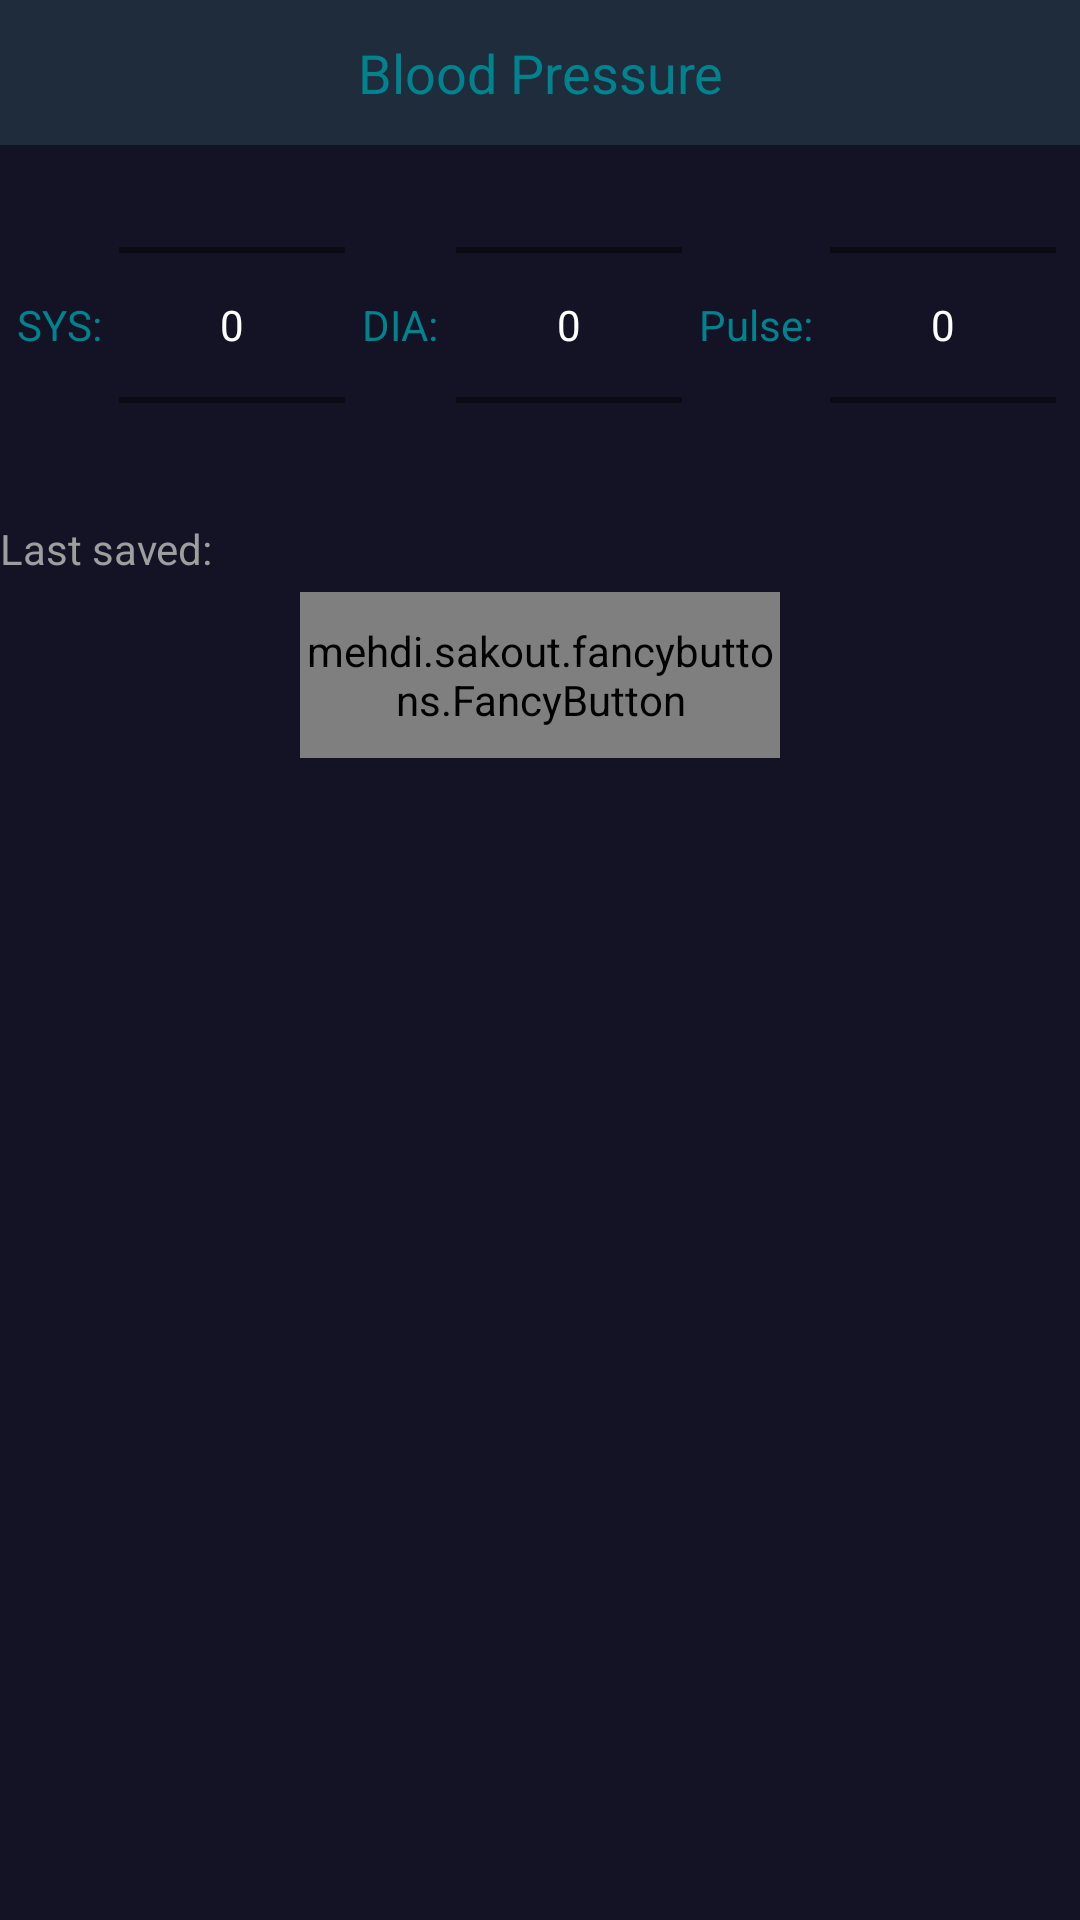

The Android layout XML behind this screen, and the referenced resources:
<!-- AndroidManifest.xml: application theme AppTheme -->
<!-- res/layout/activity_blood_pressure.xml -->
<?xml version="1.0" encoding="utf-8"?>
<LinearLayout xmlns:android="http://schemas.android.com/apk/res/android"
    xmlns:app="http://schemas.android.com/apk/res-auto"
    xmlns:fancy="http://schemas.android.com/apk/res-auto"
    android:layout_width="match_parent"
    android:layout_height="match_parent"
    android:background="@color/colorbackground"
    android:orientation="vertical">

    <LinearLayout
        android:layout_width="match_parent"
        android:layout_height="wrap_content"
        android:background="@color/backGroundDark">
        <TextView
            android:layout_width="match_parent"
            android:layout_height="wrap_content"
            android:paddingTop="12dp"
            android:paddingBottom="12dp"
            android:gravity="center"
            android:text="Blood Pressure"
            android:textColor="@color/tealsecondary"
            android:textSize="18sp" />
    </LinearLayout>

    <LinearLayout
        android:orientation="horizontal"
        android:layout_width="match_parent"
        android:layout_height="120dp"
        android:focusable="true"
        android:focusableInTouchMode="true"
        android:weightSum="1">

        <TextView
            android:text="SYS:"
            android:id="@+id/textView_numberpicker_sys"
            android:layout_width="wrap_content"
            android:layout_height="match_parent"
            android:layout_weight=".15"
            android:textAlignment="center"
            android:textSize="14sp"
            android:textColor="@color/tealsecondary"
            android:gravity="center_vertical|center" />

        <NumberPicker
            android:layout_width="wrap_content"
            android:layout_height="wrap_content"
            android:theme="@style/AppTheme.Picker"
            android:id="@+id/number_picker_sys"
            android:layout_weight=".15" />


        <TextView
            android:text="DIA:"
            android:id="@+id/textView_numberpicker_dia"
            android:layout_width="wrap_content"
            android:layout_height="match_parent"
            android:layout_weight=".15"
            android:textAlignment="center"
            android:textSize="14sp"
            android:textColor="@color/tealsecondary"
            android:gravity="center_vertical|center" />

        <NumberPicker
            android:layout_width="wrap_content"
            android:layout_height="wrap_content"
            android:theme="@style/AppTheme.Picker"
            android:id="@+id/number_picker_dia"
            android:layout_weight=".15" />



        <TextView
            android:text="Pulse:"
            android:id="@+id/textView_numberpicker_pulse"
            android:layout_width="wrap_content"
            android:layout_height="match_parent"
            android:layout_weight=".15"
            android:textAlignment="center"
            android:textSize="14sp"
            android:textColor="@color/tealsecondary"
            android:gravity="center_vertical|center" />

        <NumberPicker
            android:layout_width="wrap_content"
            android:layout_height="wrap_content"
            android:theme="@style/AppTheme.Picker"
            android:id="@+id/number_picker_pulse"
            android:layout_weight=".15" />


    </LinearLayout>
    <LinearLayout
        android:layout_width="match_parent"
        android:layout_height="wrap_content"
        android:layout_marginTop="5dp">

        <TextView
            android:layout_width="match_parent"
            android:layout_height="wrap_content"
            android:id="@+id/textView_bp"
            android:gravity="left"
            android:text="Last saved:"
            android:textColor="@color/grey_500"
            android:textSize="14sp" />
    </LinearLayout>

    

    <LinearLayout
        android:layout_width="match_parent"
        android:layout_height="wrap_content"
        android:paddingTop="5dp"
        android:paddingBottom="5dp"
        android:paddingLeft="100dp"
        android:paddingRight="100dp">

        <mehdi.sakout.fancybuttons.FancyButton
            android:id="@+id/button_save_bp"
            android:layout_width="match_parent"
            android:layout_height="match_parent"
            android:paddingTop="10dp"
            android:paddingBottom="10dp"
            fancy:fb_borderColor="@color/tealsecondary"
            fancy:fb_borderWidth="0dp"
            fancy:fb_defaultColor="@color/backGroundDark"
            fancy:fb_fontIconResource="&#xf0c7;"
            fancy:fb_radius="10dp"
            fancy:fb_text="Save"
            fancy:fb_textColor="#ff00"
            fancy:fb_textSize="16sp" />
    </LinearLayout>
</LinearLayout>
<!-- resources referenced by this layout -->
<resources>
  <color name="backGroundDark">#1e2c3c</color>
  <color name="colorbackground">#131325</color>
  <color name="grey_500">#9e9e9e</color>
  <color name="tealsecondary">#00838F</color>
  <style name="AppTheme.Picker" parent="Theme.AppCompat.Light.NoActionBar">
          <item name="android:textColorPrimary">#FFFF</item>
          <item name="colorControlNormal ">#00838F</item>
      </style>
  <style name="AppTheme" parent="Theme.AppCompat.Light.DarkActionBar">
          
          <item name="colorPrimary">@color/colorPrimary</item>
          <item name="colorPrimaryDark">@color/colorPrimaryDark</item>
          <item name="colorAccent">@color/colorAccent</item>
      </style>
  <color name="colorPrimary">#1e2c3c</color>
  <color name="colorPrimaryDark">#154360</color>
  <color name="colorAccent">#00B8D4</color>
</resources>
